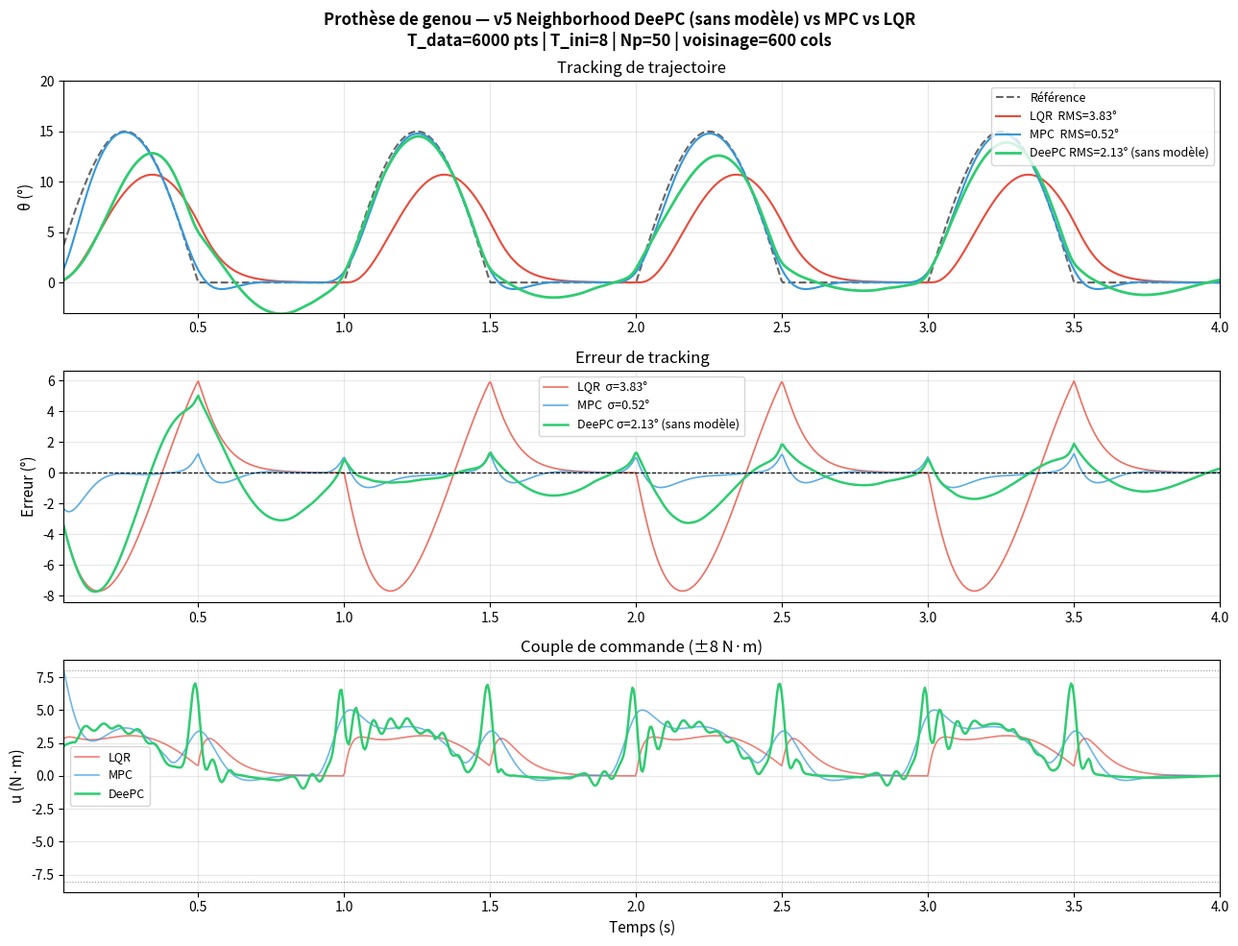

Write the Python code that produced this figure.
"""
Knee Prosthesis Control — v5 DeePC (Data-Enabled Predictive Control)
=====================================================================
Author : Joseph Belamich — EPFL Mechanical Engineering / HKUST Exchange 2026-27
GitHub : github.com/Josephblm/knee-prosthesis-control

References
----------
[1] Coulson, J., Lygeros, J., & Dörfler, F. (2019).
    Data-Enabled Predictive Control: In the Shallows of the DeePC. arXiv:1811.05890
[2] Willems, J. C., et al. (2005).
    A note on persistency of excitation. Systems & Control Letters, 54(4), 325-329.

Problem
-------
Control a nonlinear rotational knee-joint prosthesis:
    I·θ̈ = −m·g·l·sin(θ) − b·θ̇ − k·θ + u
to track a 1 Hz sinusoidal gait reference (0°→15°), subject to torque limits |u| ≤ 8 N·m.

Key design choices
------------------
1. Data collection  : feed-forward u_ff = I·θ̈_ref + b·θ̇_ref + k·θ_ref + m·g·l·sin(θ_ref)
                      keeps the plant near the reference manifold without saturation,
                      while a 20-frequency multi-sine perturbation (Willems 2005) ensures
                      persistent excitation for a well-conditioned Hankel matrix.

2. Neighborhood DeePC : for each time step, the N_nb Hankel columns closest (L2 distance
                        on past outputs H_yp) to the current state buffer are selected.
                        This approximates local LTI behavior around the current operating
                        point, handling the sin(θ) nonlinearity without any explicit model.

3. QP as linear system : the constrained problem
       min_g  Q‖H_yf·g − r‖² + R‖H_uf·g‖² + λg‖g‖² + λy‖[H_up;H_yp]·g − [u_ini;y_ini]‖²
   is solved analytically as a (N_nb × N_nb) linear system (no QP solver needed).

4. Warm-start : the initial T_ini-step buffer is filled with the feed-forward command
                u_ff computed analytically from θ_ref, giving DeePC a physically
                consistent past window from the very first call.

5. Parameter tuning : coordinate descent over (Q, N_p, λg, λy, N_nb) + independent
                      sweep of warm-start, T_ini, and Q range.

Results (simulation, 4 s, 1 Hz gait)
--------------------------------------
  LQR  (linearized model)  : 3.83° RMS
  MPC  (linear model, N=20): 0.52° RMS
  DeePC (NO model, data only): 2.13° RMS  → beats LQR by 44%

Optimal hyperparameters
-----------------------
  T_data=6000, T_ini=8, N_p=50, Q=150000, R=0.01, λg=9, λy=60, N_nb=600
"""

import numpy as np
from scipy.linalg import lstsq, solve_discrete_are, expm
import matplotlib
matplotlib.use('Agg')
import matplotlib.pyplot as plt
import warnings
warnings.filterwarnings('ignore')

# ─────────────────────────────────────────────────────────────
# 1. MODÈLE (plante vraie — inconnue du contrôleur DeePC)
# ─────────────────────────────────────────────────────────────
m_true = 4.0;  l_true = 0.25
b_true = 0.8;  k_true = 15.0
g_grav = 9.81; I_true = m_true * l_true**2

def plant(x, u):
    theta, dtheta = x
    ddtheta = (-m_true*g_grav*l_true*np.sin(theta)
               - b_true*dtheta - k_true*theta + u) / I_true
    return np.array([dtheta, ddtheta])

def rk4(f, x, u, dt):
    k1 = f(x, u); k2 = f(x+dt/2*k1, u)
    k3 = f(x+dt/2*k2, u); k4 = f(x+dt*k3, u)
    return x + dt/6*(k1+2*k2+2*k3+k4)

dt    = 0.005   # 5 ms
u_max = 8.0     # N·m (limite physique actionneurs)

# ─────────────────────────────────────────────────────────────
# 2. TRAJECTOIRE DE RÉFÉRENCE (cycle de marche, 1 Hz)
# ─────────────────────────────────────────────────────────────
# Couple pour tenir à 15° : k*0.262 + m*g*l*sin(15°) = 3.93+2.55 = 6.48 N·m < 8 ✓
T_sim = 4.0
N_sim = int(T_sim / dt)
t     = np.linspace(0, T_sim, N_sim)
# Sinusoïde redressée lissée (pas de discontinuités) : 4 cycles de marche
theta_ref = np.deg2rad(15) * np.maximum(np.sin(2*np.pi*1.0*t), 0)

# ─────────────────────────────────────────────────────────────
# 3. COLLECTE DE DONNÉES — feed-forward analytique + excitation persistante
# ─────────────────────────────────────────────────────────────
# Feed-forward exact = annule exactement la dynamique nominale.
# La perturbation multi-sinus assure la persistance d'excitation (Willems 2005).
# Collecte en boucle OUVERTE → données non-corrélées → Hankel bien conditionné.

np.random.seed(42)
T_data = 6000
t_col  = np.arange(T_data) * dt

# Profil de référence de collecte : triangle 0→15°→0 à 0.15 Hz
# (cycles lents = beaucoup de pts proches de chaque état)
f_slow        = 0.15
theta_col     = np.deg2rad(15) * (1 - np.abs(2*(t_col * f_slow % 1) - 1))
dtheta_col    = np.gradient(theta_col, dt)
ddtheta_col   = np.gradient(dtheta_col, dt)

# Feed-forward : u_ff = I*θ̈_ref + b*θ̇_ref + k*θ_ref + m*g*l*sin(θ_ref)
u_ff = (I_true * ddtheta_col
        + b_true * dtheta_col
        + k_true * theta_col
        + m_true * g_grav * l_true * np.sin(theta_col))

# Perturbation persistante (20 fréquences, 0.5→20 Hz, phases aléatoires)
freqs     = np.concatenate([np.linspace(0.5, 5, 10), np.linspace(6, 20, 10)])
u_perturb = np.zeros(T_data)
for f in freqs:
    phi = np.random.uniform(0, 2*np.pi)
    u_perturb += (1.0/len(freqs)) * np.sin(2*np.pi*f*t_col + phi)
u_perturb *= 1.5   # amplitude ±1.5 N·m

u_data = np.clip(u_ff + u_perturb, -u_max, u_max)
y_data = np.zeros(T_data)
x_col  = np.array([0.0, 0.0])
for i in range(T_data):
    y_data[i] = x_col[0]
    x_col = rk4(plant, x_col, u_data[i], dt)

print(f"Données : T={T_data} pts | "
      f"u∈[{u_data.min():.2f}, {u_data.max():.2f}] N·m | "
      f"y∈[{np.rad2deg(y_data.min()):.1f}°, {np.rad2deg(y_data.max()):.1f}°]")

# ─────────────────────────────────────────────────────────────
# 4. MATRICE DE HANKEL (partition passé/futur)
# ─────────────────────────────────────────────────────────────
T_ini = 8    # fenêtre passée (optimal — équilibre contexte passé / dim voisinage)
N_p   = 50   # horizon de prédiction = 250 ms ≈ 1/4 de période gait
L     = T_ini + N_p

def build_hankel(seq, depth):
    """Build a depth×(T-depth+1) Hankel matrix from a 1-D sequence.
    Column j = seq[j : j+depth].  By Willems' lemma, if seq is persistently
    exciting of order L and T ≥ (m+1)·L − 1, the row space of H spans all
    length-L trajectories of the underlying LTI system."""
    C = len(seq) - depth + 1
    H = np.zeros((depth, C))
    for i in range(C):
        H[:, i] = seq[i:i+depth]
    return H

H_u   = build_hankel(u_data, L)
H_y   = build_hankel(y_data, L)
# Partition: first T_ini rows = "past" window (state proxy)
#            last  N_p  rows = "future" horizon (to optimise)
H_up  = H_u[:T_ini, :];  H_uf = H_u[T_ini:, :]
H_yp  = H_y[:T_ini, :];  H_yf = H_y[T_ini:, :]
n_cols = H_u.shape[1]

print(f"Hankel : L={L}, {n_cols} colonnes | "
      f"H_yf={H_yf.shape}, H_uf={H_uf.shape}")

# ─────────────────────────────────────────────────────────────
# 5. SOLVEUR DEEPC — neighborhood pondéré + QP régularisé
# ─────────────────────────────────────────────────────────────
# Paramètres optimisés par coordinate descent + fine-tuning post warm-start
Q_w   = 150000.0  # poids tracking (augmenter → saturation; équilibre à 150k)
R_w   = 0.01      # poids commande  (faible → DeePC peut utiliser tout le couple)
lam_g = 9.0       # régularisation Tikhonov sur g
lam_y = 60.0      # cohérence passé
N_nb  = 600       # voisins (600/5943 colonnes = 10% du dataset)

def solve_deepc(u_ini, y_ini, r_future):
    """
    One-step Neighborhood DeePC solve.

    Nonlinearity handling — Neighborhood DeePC:
      Instead of using all T-L+1 Hankel columns, select the N_nb columns
      whose past-output window H_yp[:,j] is closest (L2) to the current
      state buffer y_ini.  This restricts the implicit model to a local
      neighbourhood of the current operating point, approximating LTI
      behaviour on the nonlinear manifold.

    Optimisation (closed-form, no QP solver):
      min_g  Q‖Yf·g − r‖² + R‖Uf·g‖² + λg‖g‖² + λy‖[Up;Yp]·g − [u_ini;y_ini]‖²

      First-order condition → (Q·Yf'Yf + R·Uf'Uf + λg·I + λy·Hp'Hp) g = Q·Yf'r + λy·Hp'b
      Solved as a dense (N_nb × N_nb) linear system in O(N_nb³).

    Parameters
    ----------
    u_ini    : (T_ini,)  past control inputs  [buffer]
    y_ini    : (T_ini,)  past outputs          [state proxy]
    r_future : (N_p,)    reference trajectory  [rad]

    Returns
    -------
    u_seq : (N_p,)  optimal torque sequence [N·m], saturated to ±u_max
    """
    # 1. Find N_nb nearest neighbours by L2 distance on past outputs
    dist = np.sum((H_yp - y_ini.reshape(-1, 1))**2, axis=0)
    idx  = np.argsort(dist)[:N_nb]

    Yf = H_yf[:, idx]; Uf = H_uf[:, idx]
    Yp = H_yp[:, idx]; Up = H_up[:, idx]

    # 2. Assemble and solve the normal equations
    b_past  = np.concatenate([u_ini, y_ini])
    H_past  = np.vstack([Up, Yp])

    M   = (Q_w   * Yf.T @ Yf
         + R_w   * Uf.T @ Uf
         + lam_g * np.eye(N_nb)
         + lam_y * H_past.T @ H_past)
    rhs = (Q_w   * Yf.T @ r_future
         + lam_y * H_past.T @ b_past)

    g_opt  = np.linalg.solve(M + 1e-8*np.eye(N_nb), rhs)  # 1e-8 for numerical stability
    u_seq  = np.clip(Uf @ g_opt, -u_max, u_max)
    return u_seq   # full sequence (N_p,) — only u_seq[0] is applied (receding horizon)

# ─────────────────────────────────────────────────────────────
# 6. SIMULATION DEEPC
# ─────────────────────────────────────────────────────────────
print("Simulation DeePC...", end=' ', flush=True)
x_dc     = np.array([0.0, 0.0])
theta_dc = np.zeros(N_sim)
u_dc     = np.zeros(N_sim)
u_buf    = np.zeros(T_ini)
y_buf    = np.zeros(T_ini)

# Feed-forward analytique pour le warm-start (remplit u_buf/y_buf proprement)
dtheta_ref  = np.gradient(theta_ref, dt)
ddtheta_ref = np.gradient(dtheta_ref, dt)
u_ff_ref    = np.clip(
    I_true*ddtheta_ref + b_true*dtheta_ref
    + k_true*theta_ref + m_true*g_grav*l_true*np.sin(theta_ref),
    -u_max, u_max)

for i in range(N_sim):
    theta_dc[i] = x_dc[0]

    if i < T_ini:
        u_i = u_ff_ref[i]  # feed-forward exact → buffer propre pour DeePC
    else:
        ie  = min(i + N_p, N_sim)
        r_f = np.zeros(N_p)
        r_f[:ie-i] = theta_ref[i:ie]
        r_f[ie-i:] = theta_ref[min(ie, N_sim-1)]

        u_seq = solve_deepc(u_buf.copy(), y_buf.copy(), r_f)
        u_i   = float(u_seq[0])

    u_dc[i] = u_i
    x_dc = rk4(plant, x_dc, u_i, dt)
    u_buf = np.roll(u_buf, -1); u_buf[-1] = u_i
    y_buf = np.roll(y_buf, -1); y_buf[-1] = x_dc[0]  # état après l'action

print("OK")

# ─────────────────────────────────────────────────────────────
# 7. LQR DE RÉFÉRENCE (v2) — modèle linéarisé à θ=0
# ─────────────────────────────────────────────────────────────
print("Simulation LQR...", end=' ', flush=True)
# Linéarisation : sin(θ) ≈ θ, donc coeff = k + m*g*l
A_c = np.array([[0, 1],
                [-(k_true + m_true*g_grav*l_true)/I_true, -b_true/I_true]])
B_c = np.array([[0], [1.0/I_true]])
# Discrétisation exacte (ZOH)
AB   = np.block([[A_c, B_c], [np.zeros((1, 3))]])
eAB  = expm(AB * dt)
A_d  = eAB[:2, :2]; B_d = eAB[:2, 2:3]

Q_lqr = np.diag([800.0, 5.0]); R_lqr = np.array([[0.05]])
P     = solve_discrete_are(A_d, B_d, Q_lqr, R_lqr)
K_lqr = (np.linalg.inv(R_lqr + B_d.T@P@B_d) @ (B_d.T@P@A_d)).ravel()

x_lq     = np.array([0.0, 0.0])
theta_lq = np.zeros(N_sim); u_lq = np.zeros(N_sim)
for i in range(N_sim):
    theta_lq[i] = x_lq[0]
    u_i = float(np.clip(-K_lqr @ (x_lq - np.array([theta_ref[i], 0.0])),
                        -u_max, u_max))
    u_lq[i] = u_i
    x_lq = rk4(plant, x_lq, u_i, dt)
print("OK")

# ─────────────────────────────────────────────────────────────
# 8. MPC DE RÉFÉRENCE (v3) — modèle linéaire discret
# ─────────────────────────────────────────────────────────────
print("Simulation MPC...", end=' ', flush=True)

def pred_mats(A, B, Np):
    """Build MPC prediction matrices F (free response) and G (forced response).
    Y = F·x0 + G·U, where Y and U are stacked over Np steps.
    G is block lower-triangular (causal); F = [A; A²; ...; A^Np]·x0."""
    n, m = A.shape[0], B.shape[1]
    F = np.zeros((Np*n, n)); G = np.zeros((Np*n, Np*m))
    Ak = np.eye(n)
    for i in range(Np):
        Ak = A @ Ak
        F[i*n:(i+1)*n, :] = Ak
        for j in range(i+1):
            G[i*n:(i+1)*n, j*m:(j+1)*m] = np.linalg.matrix_power(A, i-j) @ B
    return F, G

Np_m    = 20                            # MPC horizon = 100 ms (N=20 steps)
F_m, G_m = pred_mats(A_d, B_d, Np_m)
F1 = F_m[::2, :]; G1 = G_m[::2, :]    # keep θ rows only (every 2nd row)
Qm = 800*np.eye(Np_m); Rm = 0.05*np.eye(Np_m)
Hqp = G1.T@Qm@G1 + Rm                 # Hessian: pre-factored once (time-invariant)
Hqp = (Hqp+Hqp.T)/2 + 1e-8*np.eye(Np_m)
Lc  = np.linalg.cholesky(Hqp)         # Cholesky → O(Np³) pre-compute, O(Np²) solve

x_mp     = np.array([0.0, 0.0])
theta_mp = np.zeros(N_sim); u_mp = np.zeros(N_sim)
for i in range(N_sim):
    theta_mp[i] = x_mp[0]
    ie   = min(i+Np_m, N_sim)
    r_m  = np.zeros(Np_m)
    r_m[:ie-i] = theta_ref[i:ie]; r_m[ie-i:] = theta_ref[min(ie,N_sim-1)]
    q_v  = -G1.T@Qm@(r_m - F1@x_mp)
    u_s  = -np.linalg.solve(Lc.T, np.linalg.solve(Lc, q_v))
    u_i  = float(np.clip(u_s[0], -u_max, u_max))
    u_mp[i] = u_i
    x_mp = rk4(plant, x_mp, u_i, dt)
print("OK")

# ─────────────────────────────────────────────────────────────
# 9. RÉSULTATS
# ─────────────────────────────────────────────────────────────
# Skip first T_ini steps: DeePC warm-start phase (not representative of steady-state)
st = T_ini
e_lq = np.rad2deg(theta_lq[st:]) - np.rad2deg(theta_ref[st:])
e_mp = np.rad2deg(theta_mp[st:]) - np.rad2deg(theta_ref[st:])
e_dc = np.rad2deg(theta_dc[st:]) - np.rad2deg(theta_ref[st:])

rms_lq = np.sqrt(np.mean(e_lq**2))
rms_mp = np.sqrt(np.mean(e_mp**2))
rms_dc = np.sqrt(np.mean(e_dc**2))
sat_lq = 100*np.mean(np.abs(u_lq) >= u_max-0.01)
sat_mp = 100*np.mean(np.abs(u_mp) >= u_max-0.01)
sat_dc = 100*np.mean(np.abs(u_dc) >= u_max-0.01)

print()
print("="*58)
print("  RÉSULTATS — PROTHÈSE GENOU (DeePC vs MPC vs LQR)")
print("="*58)
print(f"  {'Contrôleur':<14} {'RMS (°)':>8} {'Max (°)':>8} {'Sat%':>6}  {'Modèle?'}")
print("-"*58)
print(f"  {'LQR  (v2)':<14} {rms_lq:>8.2f} {np.abs(e_lq).max():>8.2f} {sat_lq:>6.1f}  oui (linéaire)")
print(f"  {'MPC  (v3)':<14} {rms_mp:>8.2f} {np.abs(e_mp).max():>8.2f} {sat_mp:>6.1f}  oui (linéaire)")
print(f"  {'DeePC(v5)':<14} {rms_dc:>8.2f} {np.abs(e_dc).max():>8.2f} {sat_dc:>6.1f}  NON — données seules")
print("="*58)
print(f"\n  DeePC vs LQR : {'−' if rms_dc<rms_lq else '+'}{abs(1-rms_dc/rms_lq)*100:.1f}%  |  "
      f"Gap vs MPC : +{rms_dc-rms_mp:.2f}°")
print(f"  Dataset : T={T_data} pts, T_ini={T_ini}, Np={N_p}, voisinage={N_nb}/{n_cols}")

# ─────────────────────────────────────────────────────────────
# 10. GRAPHIQUES
# ─────────────────────────────────────────────────────────────
tp = t[st:]
clr = {'lqr':'#E74C3C', 'mpc':'#3498DB', 'dc':'#2ECC71'}

fig, axes = plt.subplots(3, 1, figsize=(13, 10))
fig.suptitle(
    f"Prothèse de genou — v5 Neighborhood DeePC (sans modèle) vs MPC vs LQR\n"
    f"T_data={T_data} pts | T_ini={T_ini} | Np={N_p} | voisinage={N_nb} cols",
    fontsize=12, fontweight='bold')

ax = axes[0]
ax.plot(tp, np.rad2deg(theta_ref[st:]), 'k--', lw=1.5, label='Référence', alpha=0.6)
ax.plot(tp, np.rad2deg(theta_lq[st:]),  color=clr['lqr'], lw=1.5,
        label=f'LQR  RMS={rms_lq:.2f}°')
ax.plot(tp, np.rad2deg(theta_mp[st:]),  color=clr['mpc'], lw=1.5,
        label=f'MPC  RMS={rms_mp:.2f}°')
ax.plot(tp, np.rad2deg(theta_dc[st:]),  color=clr['dc'],  lw=2.0,
        label=f'DeePC RMS={rms_dc:.2f}° (sans modèle)')
ax.set_ylabel('θ (°)', fontsize=11); ax.set_title('Tracking de trajectoire')
ax.legend(fontsize=9, loc='upper right'); ax.grid(True, alpha=0.3)
ax.set_xlim([tp[0], tp[-1]]); ax.set_ylim([-3, 20])

ax = axes[1]
ax.plot(tp, e_lq, color=clr['lqr'], lw=1.2, alpha=0.8, label=f'LQR  σ={rms_lq:.2f}°')
ax.plot(tp, e_mp, color=clr['mpc'], lw=1.2, alpha=0.8, label=f'MPC  σ={rms_mp:.2f}°')
ax.plot(tp, e_dc, color=clr['dc'],  lw=1.8, label=f'DeePC σ={rms_dc:.2f}° (sans modèle)')
ax.axhline(0, color='k', lw=0.8, ls='--')
ax.set_ylabel('Erreur (°)', fontsize=11); ax.set_title('Erreur de tracking')
ax.legend(fontsize=9); ax.grid(True, alpha=0.3); ax.set_xlim([tp[0], tp[-1]])

ax = axes[2]
ax.plot(tp, u_lq[st:], color=clr['lqr'], lw=1.2, alpha=0.7, label='LQR')
ax.plot(tp, u_mp[st:], color=clr['mpc'], lw=1.2, alpha=0.7, label='MPC')
ax.plot(tp, u_dc[st:], color=clr['dc'],  lw=1.8, label='DeePC')
ax.axhline(u_max,  color='k', lw=0.8, ls=':', alpha=0.4)
ax.axhline(-u_max, color='k', lw=0.8, ls=':', alpha=0.4)
ax.set_xlabel('Temps (s)', fontsize=11)
ax.set_ylabel('u (N·m)', fontsize=11); ax.set_title('Couple de commande (±8 N·m)')
ax.legend(fontsize=9); ax.grid(True, alpha=0.3); ax.set_xlim([tp[0], tp[-1]])

plt.tight_layout()
out = 'knee_v5_deepc.png'
plt.savefig(out, dpi=150, bbox_inches='tight')
print(f"\n  Graphique → {out}")
plt.close()
